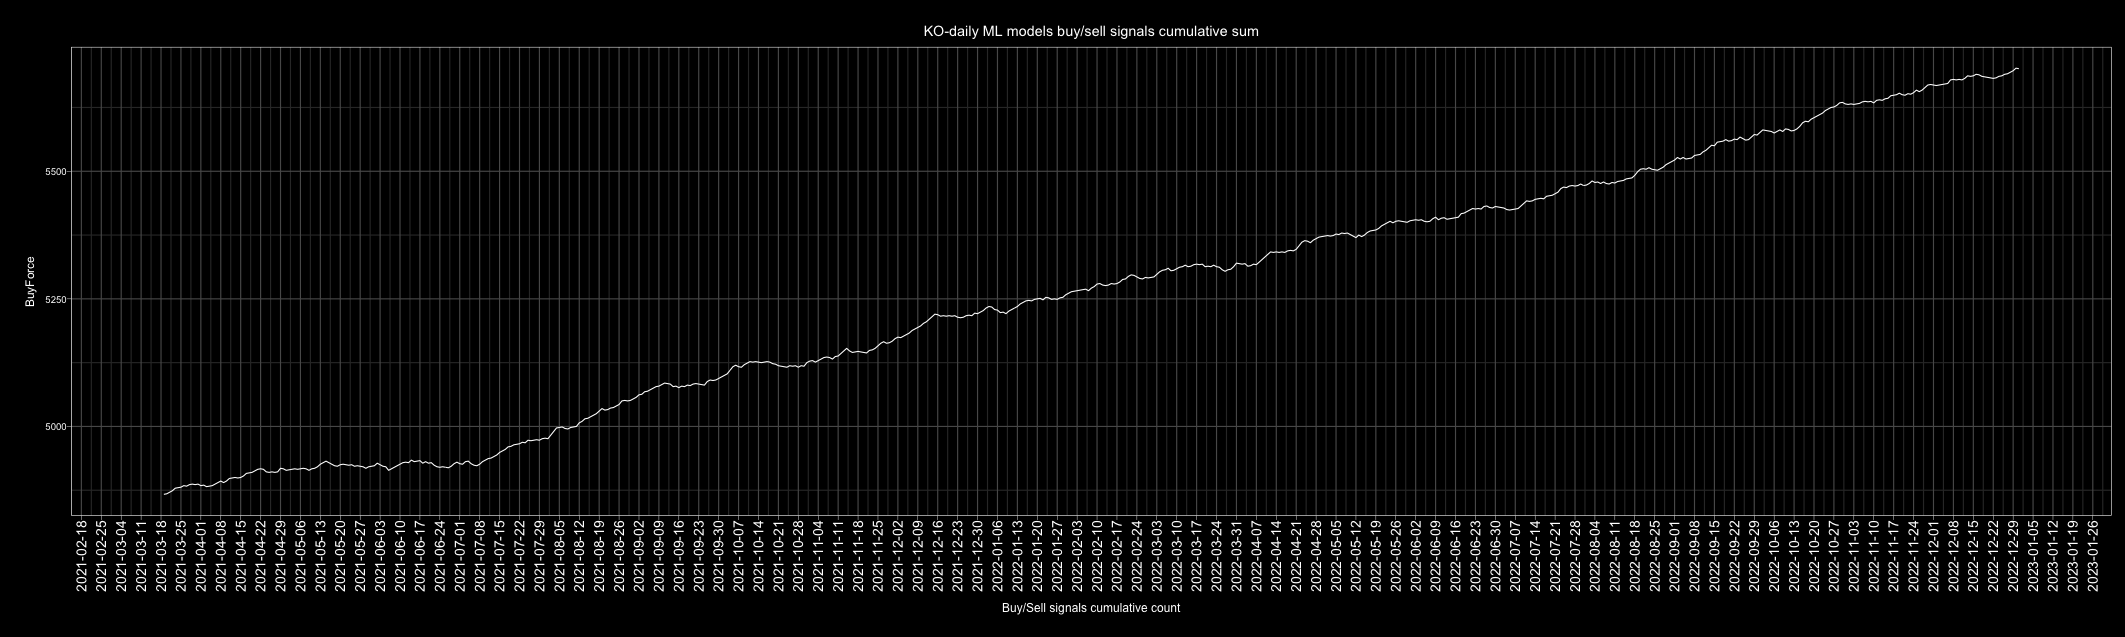

Values plotted in this chart, from the file beside it:
Date, buy, sell, Action, ActionID
2010-01-01, 3, 4, sell, 0
2010-01-02, 2, 5, sell, 0
2010-01-03, 3, 4, sell, 0
2010-01-04, 2, 5, sell, 0
2010-01-05, 1, 6, sell, 0
2010-01-06, 2, 5, sell, 0
2010-01-07, 0, 7, sell, 0
2010-01-08, 0, 7, sell, 0
2010-01-09, 7, 0, buy, 1
2010-01-10, 4, 3, buy, 1
2010-01-11, 7, 0, buy, 1
2010-01-12, 7, 0, buy, 1
2010-01-13, 6, 1, buy, 1
2010-01-14, 4, 3, buy, 1
2010-01-15, 0, 7, sell, 0
2010-01-16, 1, 6, sell, 0
2010-01-17, 2, 5, sell, 0
2010-01-18, 1, 6, sell, 0
2010-01-19, 2, 5, sell, 0
2010-01-20, 1, 6, sell, 0
2010-01-21, 0, 7, sell, 0
2010-01-22, 4, 3, buy, 1
2010-01-23, 4, 3, buy, 1
2010-01-24, 5, 2, buy, 1
2010-01-25, 4, 3, buy, 1
2010-01-26, 6, 1, buy, 1
2010-01-27, 7, 0, buy, 1
2010-01-28, 3, 4, sell, 0
2010-01-29, 1, 6, sell, 0
2010-01-30, 1, 6, sell, 0
2010-01-31, 2, 5, sell, 0
2010-02-01, 3, 4, sell, 0
2010-02-02, 5, 2, buy, 1
2010-02-03, 4, 3, buy, 1
2010-02-04, 0, 7, sell, 0
2010-02-05, 0, 7, sell, 0
2010-02-06, 3, 4, sell, 0
2010-02-07, 5, 2, buy, 1
2010-02-08, 2, 5, sell, 0
2010-02-09, 6, 1, buy, 1
2010-02-10, 0, 7, sell, 0
2010-02-11, 5, 2, buy, 1
2010-02-12, 6, 1, buy, 1
2010-02-13, 6, 1, buy, 1
2010-02-14, 4, 3, buy, 1
2010-02-15, 5, 2, buy, 1
2010-02-16, 4, 3, buy, 1
2010-02-17, 7, 0, buy, 1
2010-02-18, 7, 0, buy, 1
2010-02-19, 2, 5, sell, 0
2010-02-20, 6, 1, buy, 1
2010-02-21, 3, 4, sell, 0
2010-02-22, 1, 6, sell, 0
2010-02-23, 0, 7, sell, 0
2010-02-24, 2, 5, sell, 0
2010-02-25, 0, 7, sell, 0
2010-02-26, 1, 6, sell, 0
2010-02-27, 6, 1, buy, 1
2010-02-28, 6, 1, buy, 1
2010-03-01, 2, 5, sell, 0
... 4,688 more rows
